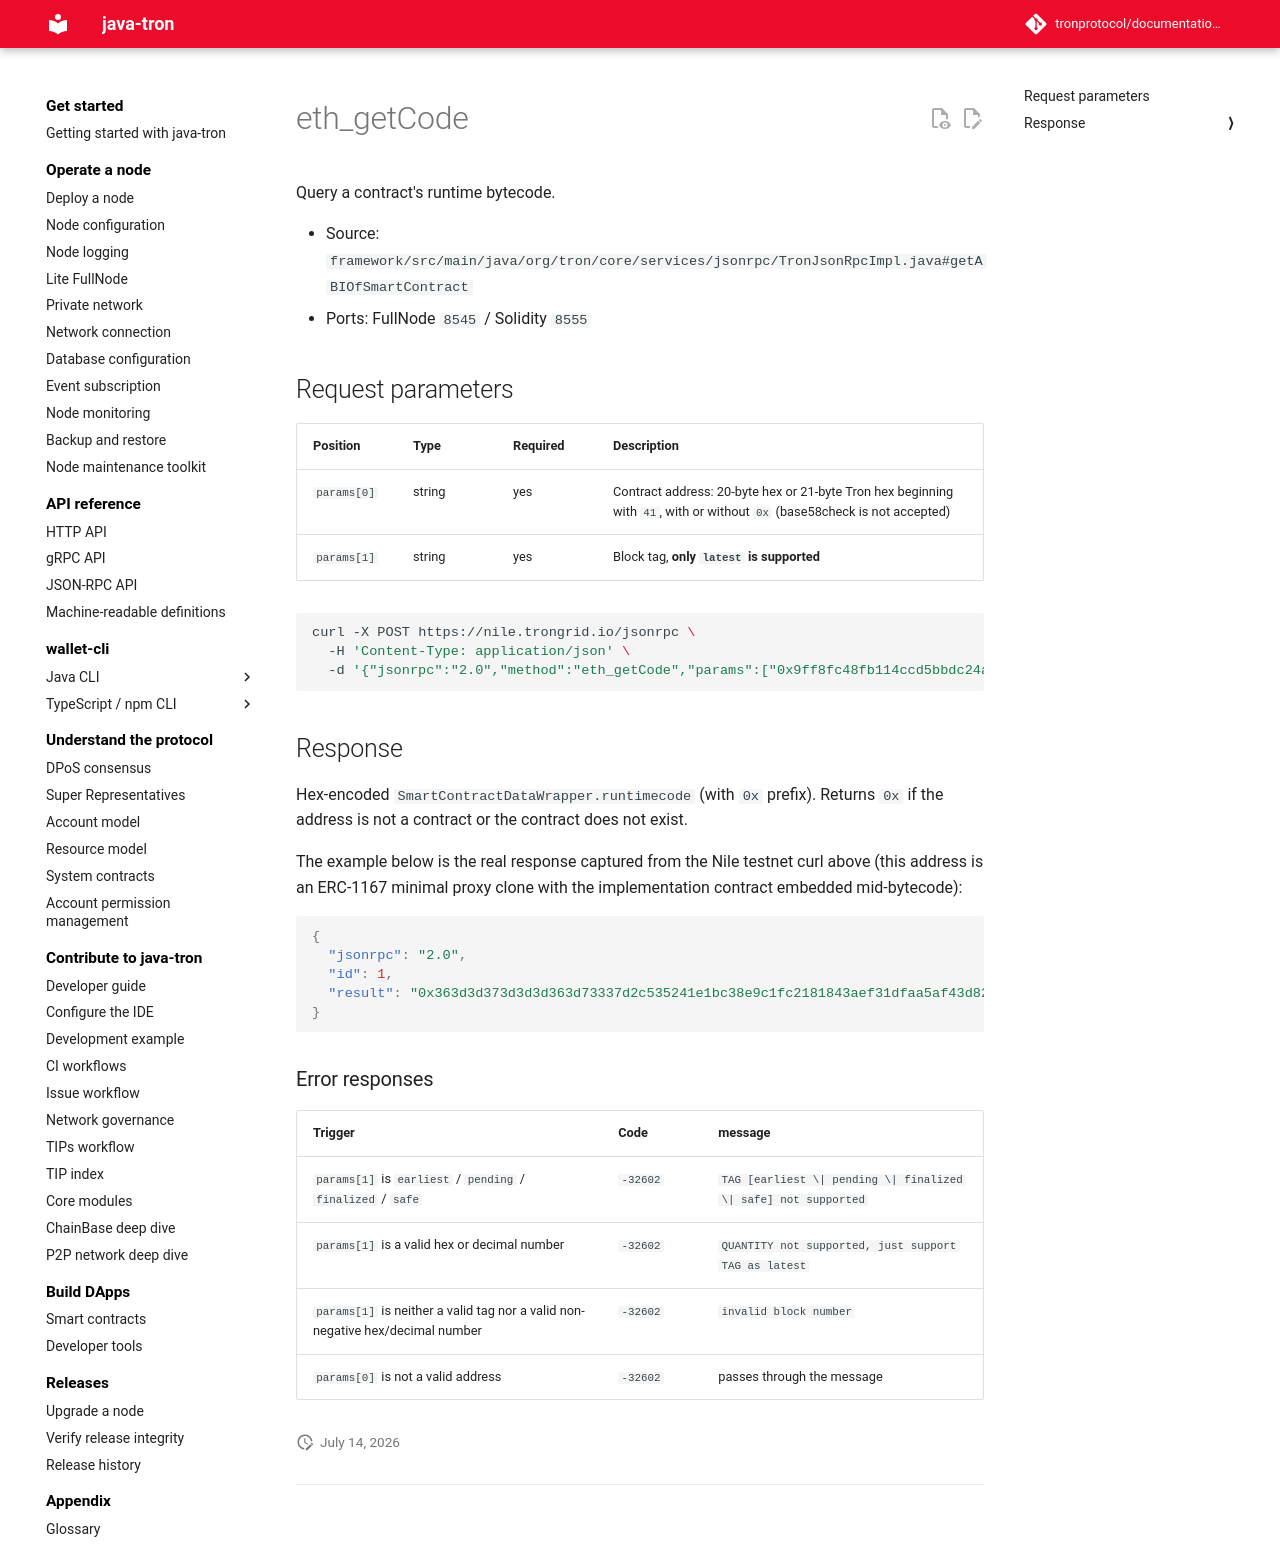

repository: tronprotocol/documentation-en · page: api/json-rpc/account/eth_getCode/index.html · generator: mkdocs

# eth_getCode

Query a contract's runtime bytecode.

- Source: `framework/src/main/java/org/tron/core/services/jsonrpc/TronJsonRpcImpl.java#getABIOfSmartContract`
- Ports: FullNode `8545` / Solidity `8555`

## Request parameters

| Position | Type | Required | Description |
|---|---|---|---|
| `params[0]` | string | yes | Contract address: 20-byte hex or 21-byte Tron hex beginning with `41`, with or without `0x` (base58check is not accepted) |
| `params[1]` | string | yes | Block tag, **only `latest` is supported** |

```bash
curl -X POST https://nile.trongrid.io/jsonrpc \
  -H 'Content-Type: application/json' \
  -d '{"jsonrpc":"2.0","method":"eth_getCode","params":["0x9ff8fc48fb114ccd5bbdc24a86f0c73082f08825","latest"],"id":1}'
```

## Response

Hex-encoded `SmartContractDataWrapper.runtimecode` (with `0x` prefix). Returns `0x` if the address is not a contract or the contract does not exist.

The example below is the real response captured from the Nile testnet curl above (this address is an ERC-1167 minimal proxy clone with the implementation contract embedded mid-bytecode):

```json
{
  "jsonrpc": "2.0",
  "id": 1,
  "result": "0x363d3d373d3d3d363d73337d2c535241e1bc38e9c1fc2181843aef31dfaa5af43d82803e903d91602b57fd5bf30000000000000000000000003804c9c36c304d3d3d40bcc1a7c8d47591eda1b0"
}
```

### Error responses

| Trigger | Code | message |
|---|---|---|
| `params[1]` is `earliest` / `pending` / `finalized` / `safe` | `-32602` | `TAG [earliest \| pending \| finalized \| safe] not supported` |
| `params[1]` is a valid hex or decimal number | `-32602` | `QUANTITY not supported, just support TAG as latest` |
| `params[1]` is neither a valid tag nor a valid non-negative hex/decimal number | `-32602` | `invalid block number` |
| `params[0]` is not a valid address | `-32602` | passes through the message |
